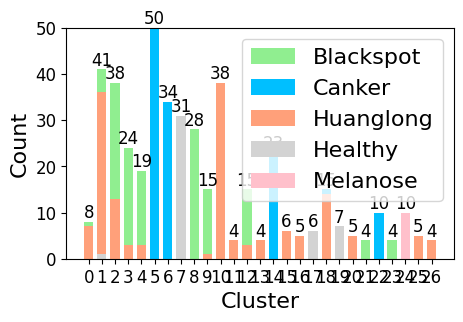

Reproduce this figure in Python.
from matplotlib import pyplot as plt
import numpy as np

#参数设置
plt.rcParams['font.sans-serif'] = ['SimHei']
plt.rcParams['axes.unicode_minus'] = False
plt.rcParams['figure.dpi'] = 100
plt.rcParams['figure.figsize'] = (5, 3)

#国家和奖牌数据输入、柱状图宽度设置
clusters = ['0', '1', '2', '3', '4', '5', '6', '7', '8', '9', '10', '11', '12', '13', '14', '15', '16', '17',
             '18', '19', '20', '21', '22', '23', '24', '25', '26']
blackspot = np.array([1, 5, 25, 21, 16, 0, 0, 0, 28, 14, 0, 0, 12, 0, 0, 0, 0, 0, 0, 0, 0, 4, 0, 4, 0, 0, 0])
canker = np.array([0, 0, 0, 0, 0, 50, 34, 0, 0, 0, 0, 0, 0, 0, 23, 0, 0, 0, 1, 0, 0, 0, 10, 0, 0, 0, 0])
huanglong = np.array([7, 35, 13, 3, 3, 0, 0, 0, 0, 1, 38, 4, 3, 4, 0, 6, 5, 0, 14, 0, 5, 0, 0, 0, 0, 5, 4])
healthy = np.array([0, 1, 0, 0, 0, 0, 0, 31, 0, 0, 0, 0, 0, 0, 0, 0, 0, 6, 0, 7, 0, 0, 0, 0, 0, 0, 0])
melanose = np.array([0, 0, 0, 0, 0, 0, 0, 0, 0, 0, 0, 0, 0, 0, 0, 0, 0, 0, 0, 0, 0, 0, 0, 0, 10, 0, 0])
width = 0.7

#绘图
plt.bar(clusters, blackspot, color='lightgreen', label='Blackspot',
        bottom=canker + huanglong + healthy + melanose, width=width)
plt.bar(clusters, canker, color='deepskyblue', label='Canker', bottom=huanglong + healthy + melanose, width=width)
plt.bar(clusters, huanglong, color='lightsalmon', label='Huanglong', bottom=healthy + melanose, width=width)
plt.bar(clusters, healthy, color='lightgrey', label='Healthy', bottom=melanose, width=width)
plt.bar(clusters, melanose, color='pink', label='Melanose', width=width)

#设置y轴标签，图例和文本值
plt.xlabel('Cluster', fontsize=16)
plt.ylabel('Count', fontsize=16)
plt.xticks(fontsize=12)
plt.yticks(fontsize=12)
plt.legend(loc='upper right', prop={'size': 16})
for i in range(len(clusters)):
    max_y = blackspot[i] + canker[i] + huanglong[i] + healthy[i] + melanose[i]
    plt.text(clusters[i], max_y, max_y, va="bottom", ha="center", fontsize=12)

plt.show()
